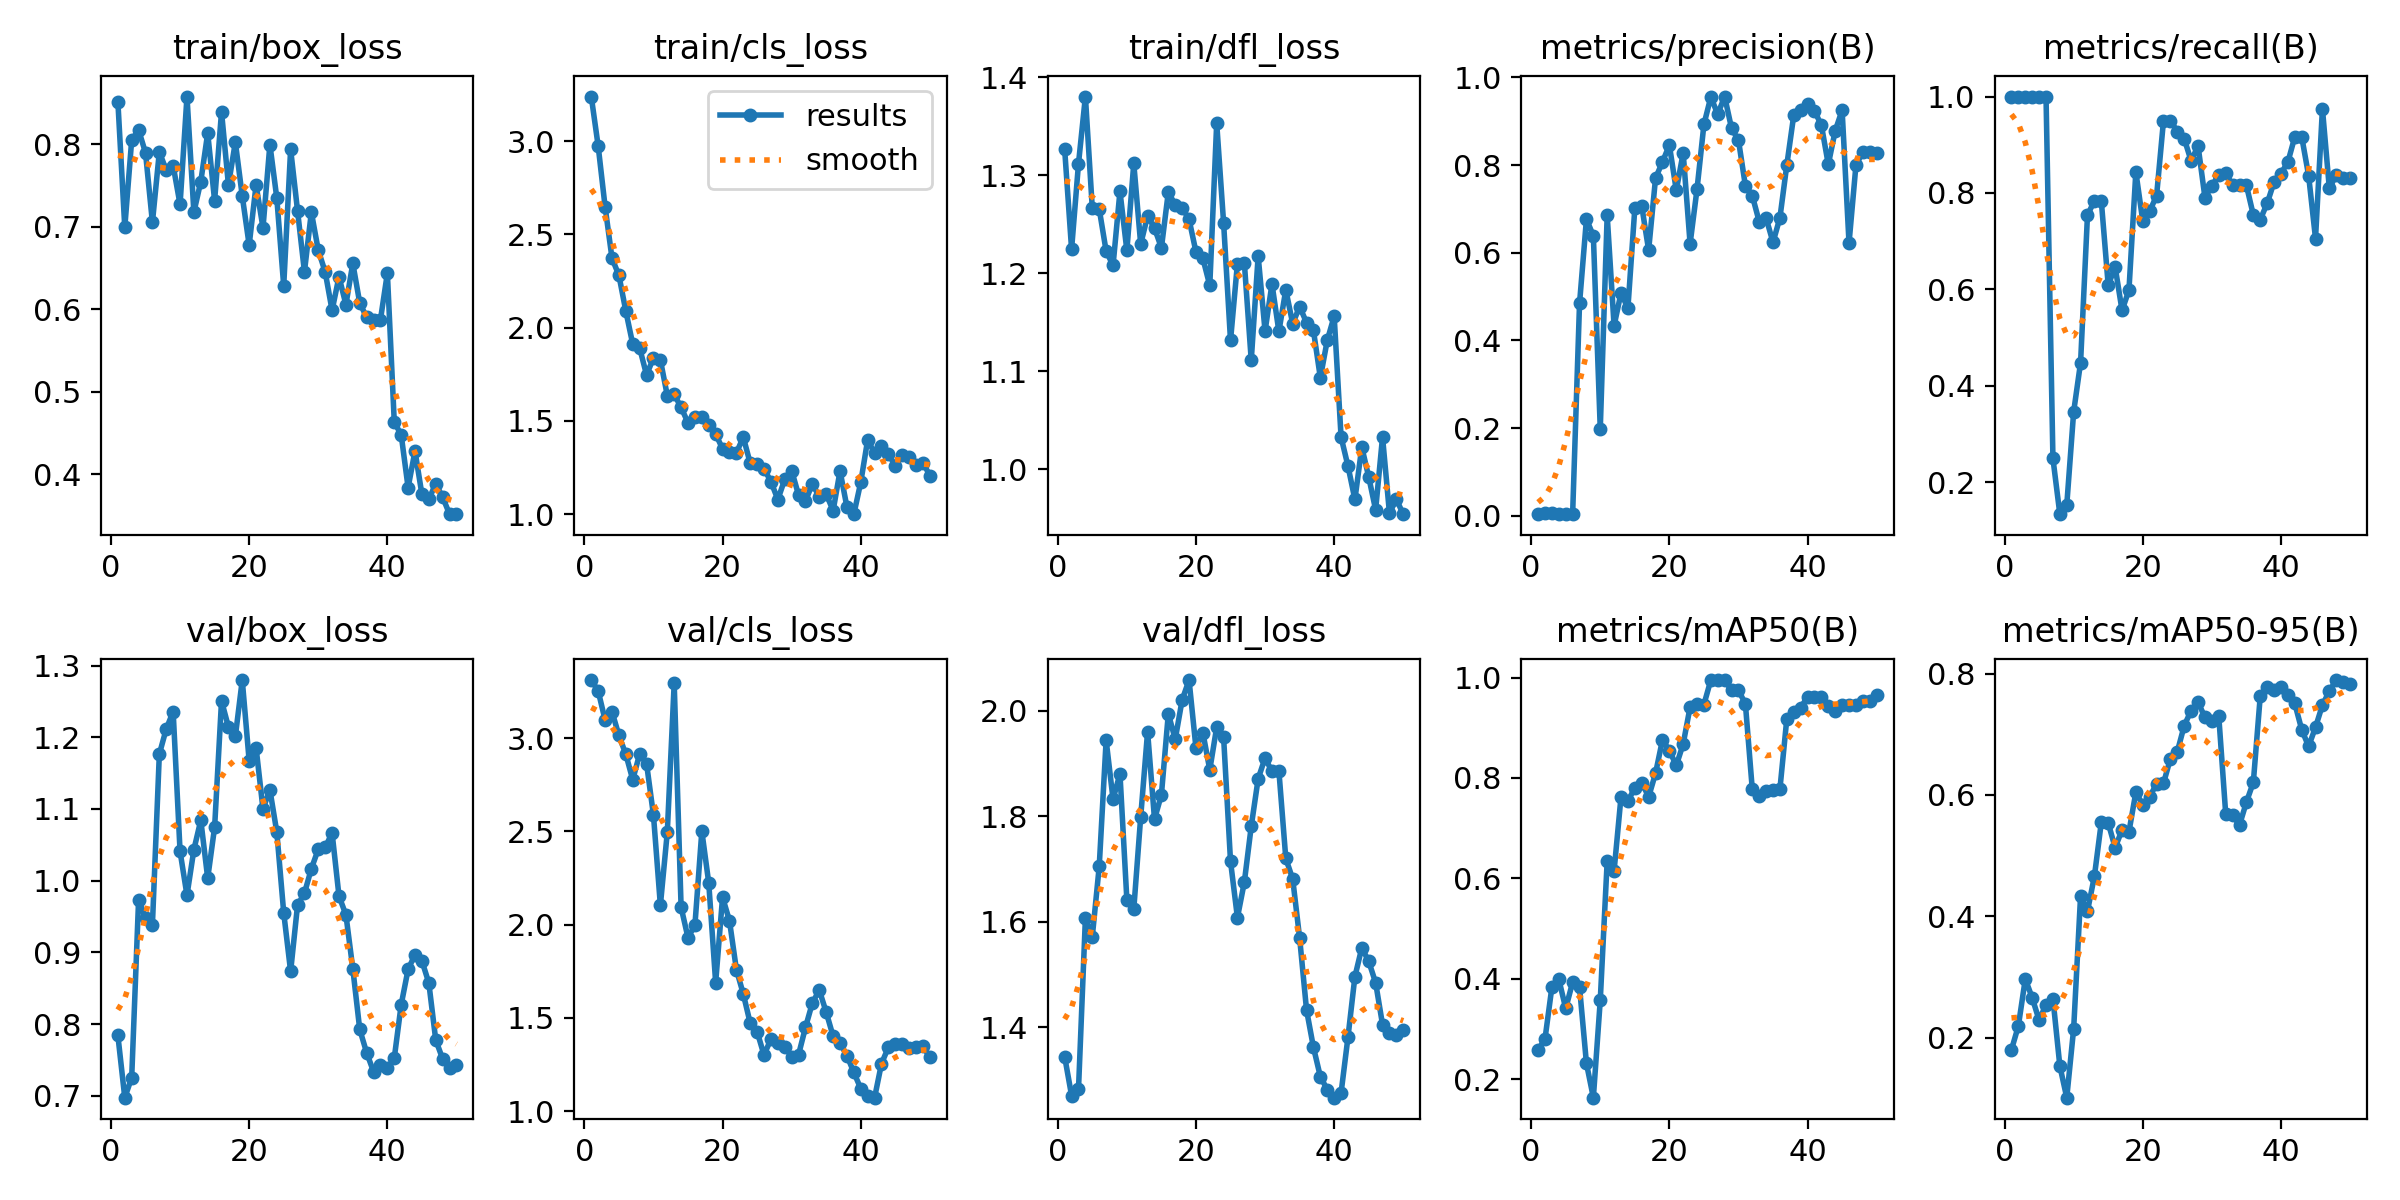

The data file committed next to this chart (first rows):
epoch, time, train/box_loss, train/cls_loss, train/dfl_loss, metrics/precision(B), metrics/recall(B), metrics/mAP50(B), metrics/mAP50-95(B), val/box_loss, val/cls_loss, val/dfl_loss, lr/pg0, lr/pg1, lr/pg2
1, 9.65, 0.8518, 3.24, 1.327, 0.00427, 1, 0.2582, 0.1806, 0.7844, 3.311, 1.344, 0.0001, 0.0001, 0.0001
2, 12.24, 0.6993, 2.974, 1.225, 0.0078, 1, 0.2798, 0.2198, 0.6976, 3.253, 1.271, 0.0002083, 0.0002083, 0.0002083
3, 14.68, 0.8054, 2.649, 1.312, 0.00671, 1, 0.3832, 0.2971, 0.7256, 3.097, 1.283, 0.0003121, 0.0003121, 0.0003121
4, 20.65, 0.8175, 2.372, 1.381, 0.00448, 1, 0.3989, 0.266, 0.9737, 3.142, 1.607, 0.0004115, 0.0004115, 0.0004115
5, 27.09, 0.7899, 2.281, 1.266, 0.00425, 1, 0.3406, 0.2292, 0.9478, 3.014, 1.572, 0.0005064, 0.0005064, 0.0005064
6, 33.65, 0.7054, 2.089, 1.266, 0.00403, 1, 0.393, 0.2549, 0.9389, 2.913, 1.705, 0.0005969, 0.0005969, 0.0005969
7, 40.6, 0.7909, 1.912, 1.223, 0.4844, 0.249, 0.3833, 0.2646, 1.176, 2.777, 1.944, 0.0006829, 0.0006829, 0.0006829
8, 46.59, 0.7688, 1.891, 1.208, 0.6766, 0.1333, 0.2313, 0.1538, 1.212, 2.915, 1.832, 0.0007645, 0.0007645, 0.0007645
9, 52.82, 0.7742, 1.746, 1.284, 0.6386, 0.1521, 0.1629, 0.1016, 1.236, 2.863, 1.881, 0.0008416, 0.0008416, 0.0008416
10, 58.4, 0.7272, 1.837, 1.223, 0.1984, 0.3458, 0.357, 0.2153, 1.041, 2.587, 1.642, 0.0009143, 0.0009143, 0.0009143
11, 61.04, 0.8581, 1.827, 1.312, 0.6853, 0.4478, 0.6338, 0.4337, 0.9797, 2.104, 1.624, 0.0009824, 0.0009824, 0.0009824
12, 65.02, 0.7178, 1.636, 1.23, 0.4337, 0.7542, 0.6147, 0.4088, 1.043, 2.495, 1.799, 0.0009778, 0.0009778, 0.0009778
13, 68.46, 0.755, 1.642, 1.259, 0.5081, 0.7833, 0.7619, 0.4661, 1.084, 3.294, 1.96, 0.000953, 0.000953, 0.000953
14, 75.11, 0.8138, 1.572, 1.246, 0.4738, 0.7833, 0.7532, 0.555, 1.003, 2.093, 1.794, 0.0009283, 0.0009283, 0.0009283
15, 81.35, 0.7317, 1.49, 1.226, 0.7012, 0.6083, 0.7808, 0.5539, 1.075, 1.929, 1.841, 0.0009035, 0.0009035, 0.0009035
16, 88.02, 0.8395, 1.522, 1.283, 0.7067, 0.6466, 0.7909, 0.5133, 1.251, 1.998, 1.994, 0.0008787, 0.0008787, 0.0008787
17, 94.67, 0.7509, 1.518, 1.27, 0.6061, 0.5563, 0.7621, 0.5423, 1.214, 2.501, 1.946, 0.000854, 0.000854, 0.000854
18, 97.9, 0.8027, 1.48, 1.267, 0.77, 0.5982, 0.8092, 0.5393, 1.201, 2.224, 2.021, 0.0008293, 0.0008293, 0.0008293
19, 100.3, 0.7374, 1.43, 1.255, 0.8071, 0.8436, 0.8757, 0.6045, 1.28, 1.689, 2.058, 0.0008045, 0.0008045, 0.0008045
20, 102.9, 0.6779, 1.35, 1.222, 0.8453, 0.7417, 0.8546, 0.5839, 1.167, 2.146, 1.929, 0.0007797, 0.0007797, 0.0007797
21, 105.3, 0.7507, 1.334, 1.215, 0.7426, 0.7621, 0.8248, 0.5974, 1.185, 2.02, 1.958, 0.000755, 0.000755, 0.000755
22, 107.6, 0.6988, 1.328, 1.188, 0.8274, 0.7941, 0.8677, 0.618, 1.1, 1.759, 1.888, 0.0007302, 0.0007302, 0.0007302
23, 110, 0.7999, 1.413, 1.353, 0.6205, 0.95, 0.9413, 0.6193, 1.127, 1.628, 1.969, 0.0007055, 0.0007055, 0.0007055
24, 112.6, 0.7348, 1.273, 1.252, 0.7447, 0.95, 0.9471, 0.6598, 1.068, 1.471, 1.95, 0.0006808, 0.0006808, 0.0006808
25, 115, 0.6284, 1.269, 1.131, 0.8925, 0.9274, 0.9463, 0.6713, 0.9553, 1.426, 1.715, 0.000656, 0.000656, 0.000656
26, 117.4, 0.7941, 1.243, 1.21, 0.955, 0.9126, 0.995, 0.7142, 0.8735, 1.3, 1.608, 0.0006312, 0.0006312, 0.0006312
27, 120.1, 0.7196, 1.174, 1.211, 0.9159, 0.8663, 0.995, 0.7391, 0.9659, 1.387, 1.675, 0.0006065, 0.0006065, 0.0006065
28, 122.5, 0.6455, 1.078, 1.111, 0.9561, 0.8977, 0.995, 0.753, 0.9826, 1.363, 1.781, 0.0005818, 0.0005818, 0.0005818
29, 124.9, 0.7178, 1.186, 1.218, 0.8836, 0.7902, 0.9744, 0.7277, 1.017, 1.346, 1.871, 0.000557, 0.000557, 0.000557
30, 127.3, 0.6716, 1.233, 1.141, 0.8567, 0.8143, 0.9744, 0.7213, 1.044, 1.291, 1.911, 0.0005322, 0.0005322, 0.0005322
31, 130, 0.6453, 1.102, 1.189, 0.7529, 0.8379, 0.9479, 0.7296, 1.046, 1.303, 1.885, 0.0005075, 0.0005075, 0.0005075
32, 132.4, 0.5987, 1.069, 1.141, 0.7301, 0.8407, 0.7773, 0.5695, 1.067, 1.449, 1.886, 0.0004827, 0.0004827, 0.0004827
33, 134.9, 0.6396, 1.163, 1.183, 0.671, 0.8167, 0.7642, 0.5669, 0.9785, 1.581, 1.72, 0.000458, 0.000458, 0.000458
34, 137.5, 0.6057, 1.091, 1.149, 0.6792, 0.8167, 0.7731, 0.5504, 0.9525, 1.648, 1.681, 0.0004332, 0.0004332, 0.0004332
35, 140, 0.6557, 1.107, 1.166, 0.6237, 0.8156, 0.7766, 0.5883, 0.8773, 1.53, 1.57, 0.0004085, 0.0004085, 0.0004085
36, 142.4, 0.6078, 1.018, 1.15, 0.68, 0.7542, 0.778, 0.6208, 0.7928, 1.401, 1.433, 0.0003837, 0.0003837, 0.0003837
37, 144.9, 0.5903, 1.231, 1.142, 0.8005, 0.7446, 0.9183, 0.7626, 0.7603, 1.365, 1.362, 0.000359, 0.000359, 0.000359
38, 147.4, 0.5874, 1.038, 1.093, 0.9134, 0.7782, 0.9317, 0.7773, 0.7339, 1.298, 1.307, 0.0003343, 0.0003343, 0.0003343
39, 149.8, 0.5874, 0.9994, 1.132, 0.9244, 0.8225, 0.9395, 0.7729, 0.7434, 1.207, 1.282, 0.0003095, 0.0003095, 0.0003095
40, 152.2, 0.6438, 1.171, 1.156, 0.9395, 0.8403, 0.962, 0.7782, 0.7387, 1.121, 1.267, 0.0002848, 0.0002848, 0.0002848
41, 154.8, 0.4631, 1.399, 1.033, 0.9232, 0.864, 0.962, 0.7648, 0.7528, 1.083, 1.276, 0.00026, 0.00026, 0.00026
42, 157.2, 0.4477, 1.326, 1.003, 0.8909, 0.9163, 0.962, 0.7507, 0.8272, 1.072, 1.382, 0.0002352, 0.0002352, 0.0002352
43, 159.5, 0.3838, 1.365, 0.9692, 0.8014, 0.9167, 0.9433, 0.7077, 0.8764, 1.255, 1.496, 0.0002105, 0.0002105, 0.0002105
44, 162, 0.4281, 1.322, 1.023, 0.8781, 0.8361, 0.9333, 0.6801, 0.8969, 1.342, 1.551, 0.0001857, 0.0001857, 0.0001857
45, 164.3, 0.3754, 1.259, 0.9922, 0.925, 0.7054, 0.9453, 0.7116, 0.8882, 1.359, 1.525, 0.000161, 0.000161, 0.000161
46, 166.6, 0.3696, 1.318, 0.9586, 0.622, 0.9748, 0.9453, 0.7481, 0.8575, 1.357, 1.485, 0.0001363, 0.0001363, 0.0001363
47, 169.1, 0.3885, 1.306, 1.033, 0.7995, 0.8093, 0.9453, 0.7712, 0.778, 1.337, 1.405, 0.0001115, 0.0001115, 0.0001115
48, 171.5, 0.3721, 1.262, 0.9552, 0.8298, 0.8374, 0.9537, 0.7893, 0.7516, 1.343, 1.389, 8.675e-05, 8.675e-05, 8.675e-05
49, 173.7, 0.3515, 1.275, 0.9693, 0.829, 0.8308, 0.9537, 0.7867, 0.7388, 1.348, 1.385, 6.2e-05, 6.2e-05, 6.2e-05
50, 176.1, 0.3515, 1.207, 0.9542, 0.827, 0.8309, 0.966, 0.7832, 0.7436, 1.288, 1.396, 3.725e-05, 3.725e-05, 3.725e-05
